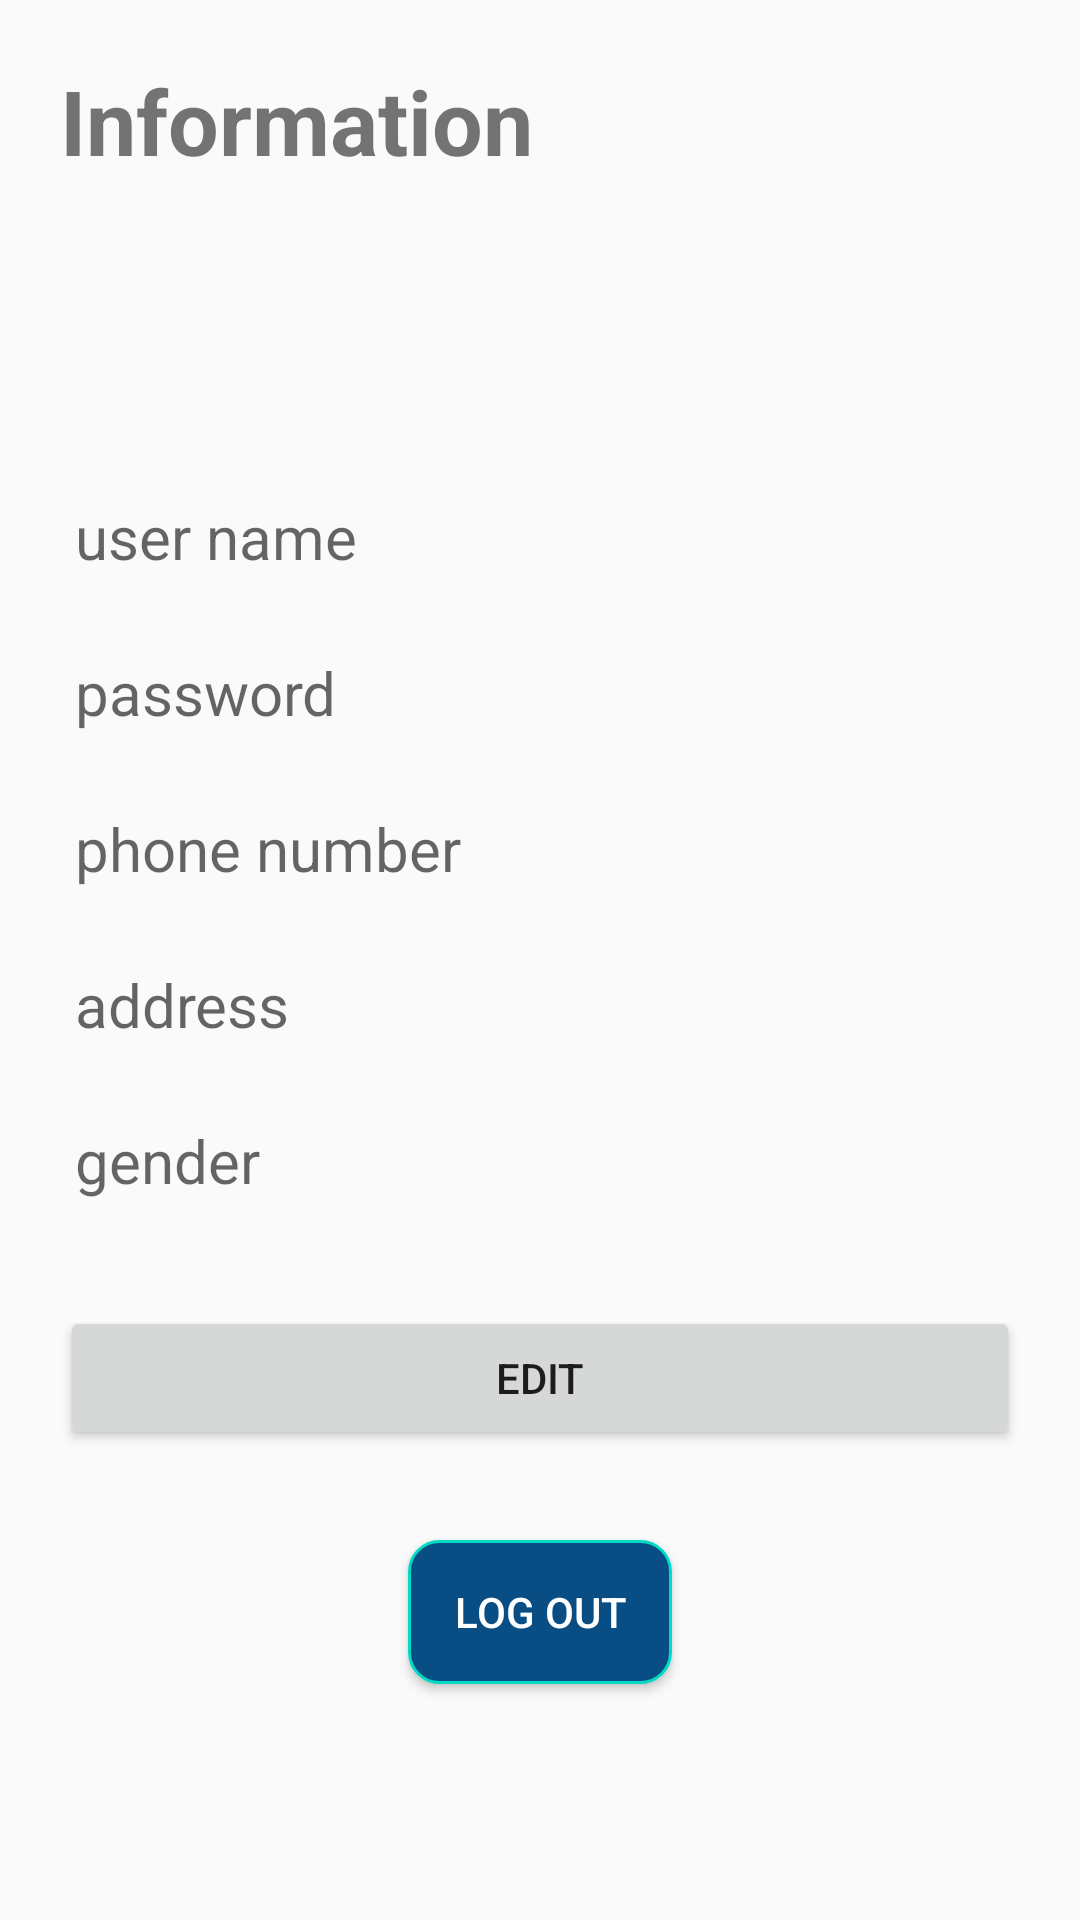

The Android layout XML behind this screen, and the referenced resources:
<!-- AndroidManifest.xml: application theme Theme.MangaApp -->
<!-- res/layout/fragment_info.xml -->
<?xml version="1.0" encoding="utf-8"?>
<LinearLayout xmlns:android="http://schemas.android.com/apk/res/android"
    android:layout_width="match_parent"
    android:layout_height="match_parent"
    android:orientation="vertical"
    android:padding="20dp">

    <TextView
        android:layout_width="wrap_content"
        android:layout_height="wrap_content"
        android:text="Information"
        android:textSize="30dp"
        android:textStyle="bold" />

    <TextView
        android:id="@+id/name_info"
        android:layout_width="match_parent"
        android:layout_height="wrap_content"
        android:layout_marginTop="100dp"
        android:hint="user name"
        android:padding="5dp"
        android:textSize="20dp" />

    <TextView
        android:id="@+id/password_info"
        android:layout_width="match_parent"
        android:layout_height="wrap_content"
        android:layout_marginTop="15dp"
        android:hint="password"
        android:padding="5dp"
        android:textSize="20dp" />

    <TextView
        android:id="@+id/phone_info"
        android:layout_width="match_parent"
        android:layout_height="wrap_content"
        android:layout_marginTop="15dp"
        android:hint="phone number"
        android:padding="5dp"
        android:textSize="20dp" />

    <TextView
        android:id="@+id/address_info"
        android:layout_width="match_parent"
        android:layout_height="wrap_content"
        android:layout_marginTop="15dp"
        android:hint="address"
        android:padding="5dp"
        android:textSize="20dp" />

    <TextView
        android:id="@+id/gender_info"
        android:layout_width="match_parent"
        android:layout_height="wrap_content"
        android:layout_marginTop="15dp"
        android:hint="gender"
        android:padding="5dp"
        android:textSize="20dp" />

    <Button
        android:id="@+id/edit_information"
        android:layout_width="match_parent"
        android:layout_height="wrap_content"
        android:layout_marginTop="30dp"
        android:text="EDIT" />

    <Button
        android:id="@+id/log_out"
        android:layout_width="wrap_content"
        android:layout_height="wrap_content"
        android:layout_gravity="center"
        android:layout_marginTop="30dp"
        android:background="@drawable/_button_round_corner"
        android:text="Log Out"
        android:textColor="@color/white" />
</LinearLayout>
<!-- resources referenced by this layout -->
<resources>
  <color name="white">#FFFFFFFF</color>
  <!-- drawable _button_round_corner (drawable) -->
  <?xml version="1.0" encoding="utf-8"?>
  <shape xmlns:android="http://schemas.android.com/apk/res/android">
      <stroke
          android:width="1dp"
          android:color="@color/teal_200" />
  
      <solid android:color="#084E85" />
  
      <padding
          android:bottom="7dp"
          android:left="7dp"
          android:right="7dp"
          android:top="7dp" />
  
      <corners android:radius="10dp" />
  </shape>
  <style name="Theme.MangaApp" parent="Theme.AppCompat.DayNight.NoActionBar">
          
          <item name="colorPrimary">@color/purple_500</item>
          <item name="colorPrimaryVariant">@color/purple_700</item>
          <item name="colorOnPrimary">@color/white</item>
          
          <item name="colorSecondary">@color/teal_200</item>
          <item name="colorSecondaryVariant">@color/teal_700</item>
          <item name="colorOnSecondary">@color/black</item>
          
          <item name="android:statusBarColor" tools:targetApi="l">?attr/colorPrimaryVariant</item>
          
      </style>
  <color name="teal_200">#FF03DAC5</color>
  <color name="purple_500">#FF6200EE</color>
  <color name="purple_700">#FF3700B3</color>
  <color name="teal_700">#FF018786</color>
  <color name="black">#FF000000</color>
</resources>
